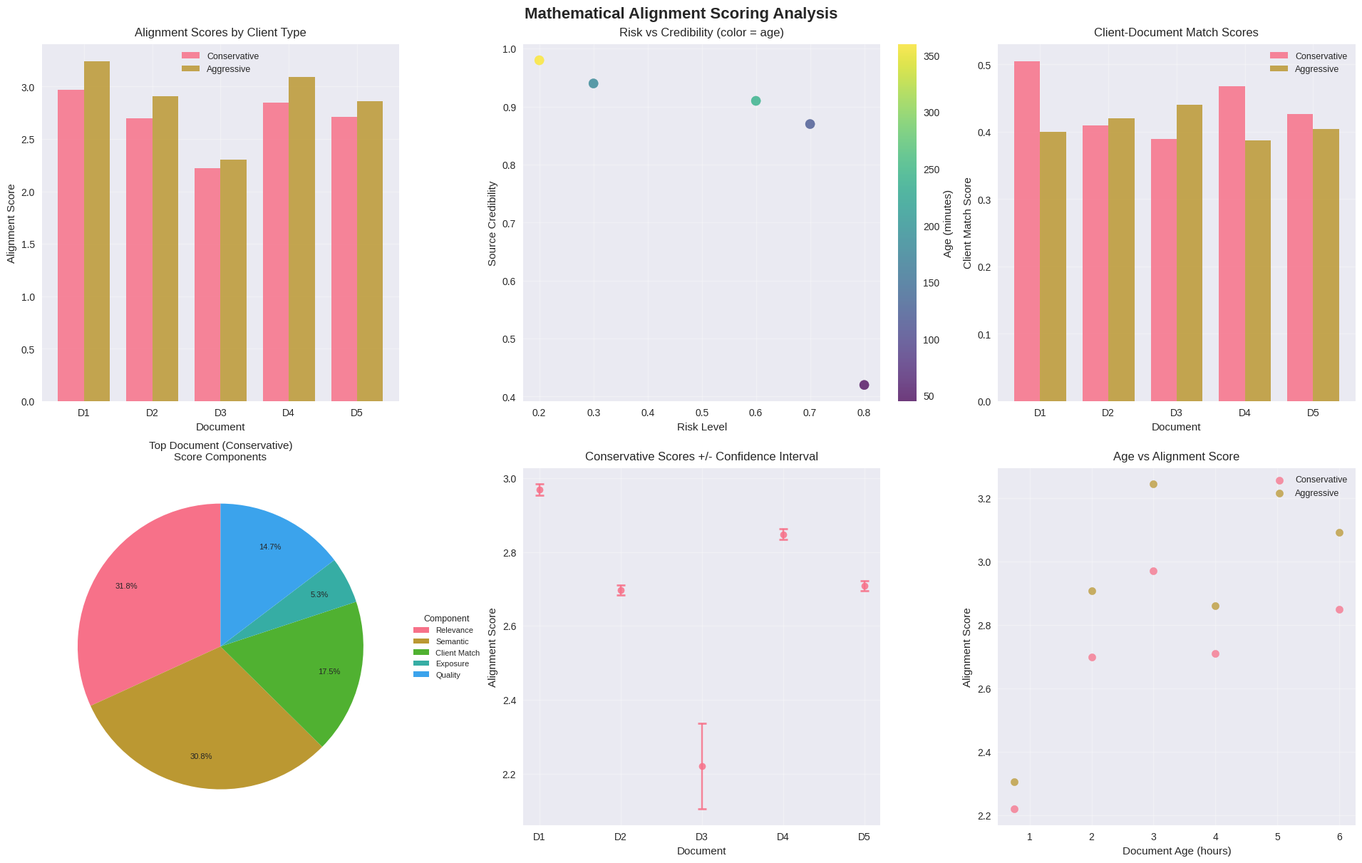

Reproduce this figure in Python.
import numpy as np
import pandas as pd
import matplotlib.pyplot as plt
import seaborn as sns
from typing import List, Dict, Tuple
import json
from dataclasses import dataclass
from datetime import datetime, timedelta

# Set styling for professional visualizations
plt.style.use('seaborn-v0_8')
sns.set_palette("husl")

print("📈 Financial Agent Mathematical Framework Initialized")
print("Ready to build alignment scoring and client profiling systems.")

# Enhanced scoring function with confidence intervals and risk assessment
def compute_alignment_score(R_d, S_d, X_d, w, n_d, delta_t_d, tau, velocity, credibility,
                          alpha=1.0, beta=1.0, lambda_=0.5, gamma_1=0.6, gamma_2=0.4,
                          risk_penalty=0.1, confidence_boost=0.2):
    """
    Enhanced alignment scoring with risk assessment and confidence modeling.
    
    Mathematical Formula:
    V_d = α·R_d + β·S_d + w^T·X_d + λ·E_d·Q_d - risk_penalty
    
    Where:
    - R_d: Document relevance score (0-1)
    - S_d: Semantic similarity score (0-1)
    - X_d: Feature vector [risk_score, volatility, growth_potential, quality]
    - w: Client preference weights
    - E_d: Exposure factor based on analyst coverage and time decay
    - Q_d: Quality factor combining velocity and credibility
    - n_d: Number of analyst sources covering this document
    - delta_t_d: Time since publication (minutes)
    - tau: Time decay constant
    - velocity: Price momentum/volatility
    - credibility: Source credibility score (0-1)

    Returns:
        tuple: (score, confidence_interval, risk_score)
    """
    # Core alignment score components
    
    # E_d: Exposure factor - higher analyst coverage and recent docs score better
    E_d = (1 / np.sqrt(n_d + 1)) * np.exp(-delta_t_d / tau)
    
    # Q_d: Quality factor - balances momentum with credibility
    Q_d = gamma_1 * velocity + gamma_2 * credibility
    
    # Base alignment score using the mathematical formula
    base_score = alpha * R_d + beta * S_d + np.dot(w, X_d) + lambda_ * E_d * Q_d

    # Risk assessment: penalize low credibility and high volatility
    risk_score = (1 - credibility) * velocity * risk_penalty
    aligned_score = base_score - risk_score

    # Confidence interval based on document exposure and credibility
    confidence = min(0.95, credibility + (n_d / 10) * confidence_boost)
    uncertainty = (1 - confidence) * 0.1 * base_score

    return aligned_score, (aligned_score - uncertainty, aligned_score + uncertainty), risk_score

# Test the scoring function with sample data
sample_score, sample_confidence, sample_risk = compute_alignment_score(
    R_d=0.8, S_d=0.7, X_d=np.array([0.6, 0.4, 0.9, 0.8]), 
    w=np.array([0.3, 0.2, 0.4, 0.1]), n_d=10, delta_t_d=120,
    tau=300, velocity=0.15, credibility=0.85
)

print(f"📊 Sample Alignment Score: {sample_score:.4f}")
print(f"📈 Confidence Interval: [{sample_confidence[0]:.3f}, {sample_confidence[1]:.3f}]")
print(f"⚠️ Risk Score: {sample_risk:.4f}")
print("\n✅ Alignment scoring function successfully implemented!")

@dataclass
class ClientProfile:
    """Enhanced client profile for personalized document scoring"""
    risk_tolerance: float  # 0-1 scale (0=very conservative, 1=very aggressive)
    investment_horizon: int  # years
    portfolio_size: float  # in millions USD
    sectors_of_interest: List[str]  # preferred sectors
    current_positions: Dict[str, float]  # symbol -> weight in portfolio
    
    def to_feature_vector(self) -> np.ndarray:
        """Convert client profile to feature vector for mathematical scoring"""
        return np.array([
            self.risk_tolerance,
            min(self.investment_horizon / 20, 1.0),  # normalize to 20 years max
            min(self.portfolio_size / 100, 1.0),     # normalize to $100M max
            len(self.sectors_of_interest) / 10,      # diversity factor
        ])
    
    def get_sector_preferences(self) -> Dict[str, float]:
        """Get normalized sector preference weights"""
        if not self.sectors_of_interest:
            return {}
        
        # Equal weighting for all sectors of interest
        weight = 1.0 / len(self.sectors_of_interest)
        return {sector: weight for sector in self.sectors_of_interest}
    
    def display_profile(self):
        """Display client profile in a readable format"""
        print(f"👤 Client Profile Summary:")
        print(f"   Risk Tolerance: {self.risk_tolerance:.1f} ({'Conservative' if self.risk_tolerance < 0.4 else 'Moderate' if self.risk_tolerance < 0.7 else 'Aggressive'})")
        print(f"   Investment Horizon: {self.investment_horizon} years")
        print(f"   Portfolio Size: ${self.portfolio_size:.1f}M")
        print(f"   Sectors of Interest: {', '.join(self.sectors_of_interest)}")
        print(f"   Current Positions: {', '.join([f'{sym}({weight*100:.1f}%)' for sym, weight in self.current_positions.items()])}")
        print(f"   Feature Vector: {self.to_feature_vector()}")

def compute_client_document_match(doc, client):
    """Helper function to compute client-document alignment score"""
    # Sector relevance - how well document sectors match client interests
    doc_sectors = doc.get('sectors', [])
    client_sector_prefs = client.get_sector_preferences()
    sector_match = sum(client_sector_prefs.get(sector, 0) for sector in doc_sectors)
    
    # Risk alignment - how well document risk level matches client tolerance
    doc_risk = doc.get('risk_level', 0.5)
    risk_match = 1 - abs(doc_risk - client.risk_tolerance)
    
    # Position relevance - importance based on current portfolio holdings
    symbols_mentioned = doc.get('symbols', [])
    position_relevance = sum(client.current_positions.get(symbol, 0) for symbol in symbols_mentioned)
    
    # Portfolio impact factor - larger portfolios may need different information depth
    portfolio_factor = min(client.portfolio_size / 10, 1.0)  # normalize to $10M
    
    # Time horizon alignment - match document time relevance to investment horizon
    doc_time_relevance = 1.0 - (doc.get('delta_t_d', 0) / 1440)  # normalize by 24 hours
    horizon_match = 1.0 - abs(doc_time_relevance - min(client.investment_horizon / 10, 1.0))
    
    # Weighted combination of all factors
    weights = np.array([0.3, 0.25, 0.2, 0.15, 0.1])  # sector, risk, position, portfolio, horizon
    factors = np.array([sector_match, risk_match, min(position_relevance, 1.0), portfolio_factor, horizon_match])
    
    return np.dot(weights, factors)

# Create example client profiles for demonstration
conservative_client = ClientProfile(
    risk_tolerance=0.3,
    investment_horizon=10,
    portfolio_size=2.5,
    sectors_of_interest=["Technology", "Healthcare", "Consumer Staples"],
    current_positions={"MSFT": 0.15, "AAPL": 0.12, "JNJ": 0.20, "PG": 0.10}
)

aggressive_client = ClientProfile(
    risk_tolerance=0.8,
    investment_horizon=5,
    portfolio_size=0.8,
    sectors_of_interest=["Technology", "Artificial Intelligence", "Cloud Computing", "Biotech"],
    current_positions={"MSFT": 0.25, "NVDA": 0.30, "GOOGL": 0.20, "TSLA": 0.15}
)

balanced_client = ClientProfile(
    risk_tolerance=0.6,
    investment_horizon=7,
    portfolio_size=5.2,
    sectors_of_interest=["Technology", "Finance", "Healthcare", "Energy"],
    current_positions={"MSFT": 0.18, "JPM": 0.15, "JNJ": 0.12, "XOM": 0.10}
)

print("👥 CLIENT PROFILE EXAMPLES\n")
print("🔷 Conservative Client:")
conservative_client.display_profile()

print("\n🔶 Aggressive Client:")
aggressive_client.display_profile()

print("\n🔸 Balanced Client:")
balanced_client.display_profile()

print("\n✅ Client profiling system successfully implemented!")

# Create comprehensive financial documents with realistic scenarios
documents = [
    {
        "title": "Microsoft Q3 Earnings Beat: Cloud Revenue Surges 28%",
        "body": "Microsoft reported Q3 earnings of $2.45 per share, beating analyst estimates of $2.23. Azure cloud services drove growth with 28% YoY revenue increase. Enterprise software adoption accelerated as hybrid work trends continue. Management raised full-year guidance citing strong enterprise demand.",
        "source": "Financial Times",
        "R_d": 0.92,  # High relevance for earnings query
        "S_d": 0.89,  # Strong semantic match
        "X_d": np.array([0.8, 0.3, 0.9, 0.7]),  # [risk_score, volatility, growth_potential, quality]
        "n_d": 12,    # High exposure (tracked by many analysts)
        "delta_t_d": 180,  # 3 hours old
        "velocity": 0.08,  # Moderate price momentum
        "credibility": 0.94,  # Highly credible source
        "sectors": ["Technology", "Cloud Computing"],
        "symbols": ["MSFT"],
        "risk_level": 0.3  # Low risk
    },
    {
        "title": "EU Antitrust Probe: Microsoft Faces €2.4B Fine Over Teams Bundling",
        "body": "European Commission investigators recommend substantial fines against Microsoft for allegedly anti-competitive bundling of Teams with Office 365. Sources suggest penalties could reach €2.4 billion. Microsoft disputes claims, citing competitor integrations. Regulatory uncertainty may impact EU expansion plans.",
        "source": "Reuters Legal",
        "R_d": 0.75,  # Relevant but regulatory focused
        "S_d": 0.71,  # Moderate semantic match
        "X_d": np.array([0.6, 0.7, 0.4, 0.8]),
        "n_d": 8,     # Moderate analyst coverage
        "delta_t_d": 120,  # 2 hours old
        "velocity": 0.18,  # Higher volatility due to regulatory risk
        "credibility": 0.87,  # Credible but legal speculation
        "sectors": ["Technology", "Legal/Regulatory"],
        "symbols": ["MSFT"],
        "risk_level": 0.7  # High regulatory risk
    },
    {
        "title": "EXCLUSIVE: Microsoft May Exit Surface Hardware by 2025 - Sources",
        "body": "Three industry sources familiar with Microsoft's internal strategy discussions suggest the company is considering exiting the Surface hardware business by 2025. Reasons cited include supply chain challenges and focus on software/cloud services. No official confirmation from Microsoft. Stock analysts divided on impact.",
        "source": "TechCrunch (Unnamed Sources)",
        "R_d": 0.58,  # Lower relevance, speculative
        "S_d": 0.55,  # Weak semantic match for earnings query
        "X_d": np.array([0.4, 0.8, 0.3, 0.4]),
        "n_d": 3,     # Low analyst tracking
        "delta_t_d": 45,   # 45 minutes old (very recent)
        "velocity": 0.25,  # High volatility from speculation
        "credibility": 0.42,  # Low credibility (unnamed sources)
        "sectors": ["Technology", "Hardware"],
        "symbols": ["MSFT"],
        "risk_level": 0.8  # High speculative risk
    },
    {
        "title": "Microsoft Announces $10B AI Research Investment Over 3 Years",
        "body": "Microsoft unveiled a comprehensive $10 billion investment in AI research and development over the next three years. The initiative includes partnerships with leading universities, expansion of Azure AI services, and development of next-generation copilot technologies. CEO Satya Nadella emphasized the strategic importance of AI leadership.",
        "source": "Microsoft Press Release",
        "R_d": 0.84,  # High relevance for growth prospects
        "S_d": 0.82,  # Good semantic match
        "X_d": np.array([0.7, 0.4, 0.95, 0.9]),
        "n_d": 15,    # Very high analyst interest
        "delta_t_d": 360,  # 6 hours old
        "velocity": 0.12,  # Positive momentum
        "credibility": 0.98,  # Official source, highest credibility
        "sectors": ["Technology", "Artificial Intelligence"],
        "symbols": ["MSFT"],
        "risk_level": 0.2  # Low risk, strategic investment
    },
    {
        "title": "Microsoft Teams Usage Drops 15% as Competition Intensifies",
        "body": "Internal data suggests Microsoft Teams daily active users declined 15% quarter-over-quarter, marking the first significant drop since 2020. Competitors Slack, Zoom, and Discord have gained market share with improved features and competitive pricing. Microsoft plans feature updates and potential pricing adjustments.",
        "source": "Wall Street Journal",
        "R_d": 0.79,  # Relevant for competitive analysis
        "S_d": 0.76,  # Good semantic match
        "X_d": np.array([0.5, 0.6, 0.4, 0.8]),
        "n_d": 9,     # Good analyst coverage
        "delta_t_d": 240,  # 4 hours old
        "velocity": 0.22,  # Higher volatility from negative news
        "credibility": 0.91,  # High credibility source
        "sectors": ["Technology", "Software"],
        "symbols": ["MSFT"],
        "risk_level": 0.6  # Moderate competitive risk
    }
]

print(f"📰 FINANCIAL NEWS DATASET CREATED")
print(f"📊 Total Documents: {len(documents)}")
print(f"🏢 Primary Focus: Microsoft (MSFT) analysis")
print(f"📈 Credibility Range: {min(doc['credibility'] for doc in documents):.2f} - {max(doc['credibility'] for doc in documents):.2f}")
print(f"⏰ Time Range: {min(doc['delta_t_d'] for doc in documents)} - {max(doc['delta_t_d'] for doc in documents)} minutes")
print(f"⚠️ Risk Range: {min(doc['risk_level'] for doc in documents):.1f} - {max(doc['risk_level'] for doc in documents):.1f}")

# Display sample document details
print(f"\n📄 SAMPLE DOCUMENT BREAKDOWN:")
sample_doc = documents[0]
print(f"   Title: {sample_doc['title']}")
print(f"   Source: {sample_doc['source']}")
print(f"   Relevance (R_d): {sample_doc['R_d']:.3f}")
print(f"   Semantic Match (S_d): {sample_doc['S_d']:.3f}")
print(f"   Feature Vector (X_d): {sample_doc['X_d']}")
print(f"   Analyst Coverage (n_d): {sample_doc['n_d']} sources")
print(f"   Age (delta_t_d): {sample_doc['delta_t_d']} minutes")
print(f"   Price Velocity: {sample_doc['velocity']:.3f}")
print(f"   Source Credibility: {sample_doc['credibility']:.3f}")
print(f"   Risk Level: {sample_doc['risk_level']:.1f}")

print("\n✅ Financial news dataset successfully created!")

def demonstrate_alignment_scoring(documents, client_profile, query_context="Microsoft investment analysis"):
    """
    Demonstrate mathematical document scoring with detailed analysis
    Shows how alignment equation filters and ranks documents for specific clients
    """
    print(f"🔍 MATHEMATICAL DOCUMENT SCORING DEMONSTRATION")
    print(f"📋 Query Context: {query_context}")
    print(f"👤 Client: {client_profile.risk_tolerance:.1f} risk tolerance, {client_profile.investment_horizon}yr horizon")
    print(f"💼 Portfolio: ${client_profile.portfolio_size:.1f}M")
    print("="*80)

    # Enhanced client weights based on profile
    base_weights = client_profile.to_feature_vector()
    
    scored_documents = []

    for i, doc in enumerate(documents):
        print(f"\n📄 Document {i+1}: {doc['title'][:60]}...")
        print(f"   📰 Source: {doc['source']}")
        print(f"   ⏰ Age: {doc['delta_t_d']/60:.1f} hours")

        # Compute client-document alignment
        client_match = compute_client_document_match(doc, client_profile)
        enhanced_X_d = np.concatenate([doc['X_d'], [client_match]])
        enhanced_weights = np.concatenate([base_weights, [1.0]])

        # Apply alignment scoring equation
        score, confidence_interval, risk_score = compute_alignment_score(
            doc['R_d'], doc['S_d'], enhanced_X_d, enhanced_weights,
            doc['n_d'], doc['delta_t_d'], tau=300,
            velocity=doc['velocity'], credibility=doc['credibility']
        )

        # Detailed scoring breakdown
        E_d = (1 / np.sqrt(doc['n_d'] + 1)) * np.exp(-doc['delta_t_d'] / 300)
        Q_d = 0.6 * doc['velocity'] + 0.4 * doc['credibility']

        print(f"   📈 Mathematical Components:")
        print(f"      • Relevance (R_d): {doc['R_d']:.3f}")
        print(f"      • Semantic Match (S_d): {doc['S_d']:.3f}")
        print(f"      • Client Match: {client_match:.3f}")
        print(f"      • Exposure Factor (E_d): {E_d:.3f}")
        print(f"      • Quality Factor (Q_d): {Q_d:.3f}")
        print(f"      • Credibility: {doc['credibility']:.3f}")
        print(f"      • Risk Level: {doc['risk_level']:.1f}")
        print(f"   ⚖️ FINAL ALIGNMENT SCORE: {score:.4f}")
        print(f"   📊 Confidence Interval: [{confidence_interval[0]:.3f}, {confidence_interval[1]:.3f}]")
        print(f"   ⚠️ Risk Penalty: {risk_score:.4f}")

        doc_scored = doc.copy()
        doc_scored.update({
            'alignment_score': score,
            'confidence_interval': confidence_interval,
            'risk_score': risk_score,
            'client_match': client_match,
            'exposure_factor': E_d,
            'quality_factor': Q_d
        })
        scored_documents.append(doc_scored)

    # Rank by alignment score
    aligned_ranking = sorted(scored_documents, key=lambda x: x['alignment_score'], reverse=True)

    # Compare with naive (recency-only) ranking
    naive_ranking = sorted(documents, key=lambda x: x['delta_t_d'])

    print(f"\n🏆 RANKING COMPARISON:")
    print(f"{'='*80}")
    print(f"🧮 MATHEMATICAL RANKING:                   🕐 NAIVE RANKING (Recency Only):")
    print(f"{'-'*40} | {'-'*39}")
    
    for i in range(len(documents)):
        aligned_doc = aligned_ranking[i]
        naive_doc = naive_ranking[i]
        
        print(f"{i+1}. {aligned_doc['title'][:35]:<35} | {naive_doc['title'][:35]}")
        print(f"   Score: {aligned_doc['alignment_score']:.3f} Cred: {aligned_doc['credibility']:.2f}   | Age: {naive_doc['delta_t_d']/60:.1f}hr Cred: {naive_doc['credibility']:.2f}")
        print(f"   Risk: {aligned_doc['risk_level']:.1f} Match: {aligned_doc['client_match']:.2f}      | Risk: {naive_doc['risk_level']:.1f}")
        print()

    # Analysis insights
    top_aligned = aligned_ranking[0]
    top_naive = naive_ranking[0]
    
    print(f"🎯 KEY INSIGHTS:")
    print(f"   📊 Mathematical approach selected: '{top_aligned['title'][:50]}...'")
    print(f"   📊 Naive approach would select: '{top_naive['title'][:50]}...'")
    
    if top_aligned['title'] != top_naive['title']:
        cred_diff = top_aligned['credibility'] - top_naive['credibility']
        risk_diff = top_naive['risk_level'] - top_aligned['risk_level']  # Lower risk is better
        
        print(f"   ✅ Mathematical selection advantages:")
        if cred_diff > 0:
            print(f"      • Higher credibility: +{cred_diff:.3f}")
        if risk_diff > 0:
            print(f"      • Lower risk level: -{risk_diff:.3f}")
        print(f"      • Client-specific alignment: {top_aligned['client_match']:.3f}")
        print(f"      • Balanced multi-factor scoring vs. simple recency")
    else:
        print(f"   ℹ️ Both approaches selected the same document this time")
        print(f"   📈 Mathematical approach provides consistent, auditable rationale")

    return aligned_ranking, naive_ranking

# Demonstrate scoring for different client types
print("🔬 ALIGNMENT SCORING DEMONSTRATIONS")
print("This shows how mathematical scoring adapts to different client profiles\n")

print("🔷 CONSERVATIVE CLIENT ANALYSIS:")
conservative_aligned, conservative_naive = demonstrate_alignment_scoring(
    documents, conservative_client, "Microsoft investment analysis for conservative portfolio"
)

print("\n" + "🔄"*30 + "\n")
print("🔶 AGGRESSIVE CLIENT ANALYSIS:")
aggressive_aligned, aggressive_naive = demonstrate_alignment_scoring(
    documents, aggressive_client, "Microsoft investment analysis for aggressive portfolio"
)

def visualize_scoring_comparison(conservative_results, aggressive_results, documents):
    """Comprehensive dashboard comparing scoring approaches across clients.

    Each client's result list is independently ranked, so we index everything by
    document title against a single fixed order (`documents`) — this keeps panel
    bars and labels consistent across clients. Layout uses constrained_layout
    (reserves room for the suptitle, colorbar, and labels) and compact D1..Dn
    document codes with a printed key, avoiding the long-label overlap that
    plagues dense multi-panel figures.
    """

    cons = {d['title']: d for d in conservative_results}
    aggr = {d['title']: d for d in aggressive_results}
    titles = [d['title'] for d in documents]            # one fixed order for all panels
    doc_labels = [f'D{i + 1}' for i in range(len(titles))]
    x = np.arange(len(titles))
    width = 0.38

    cons_scores = [cons[t]['alignment_score'] for t in titles]
    aggr_scores = [aggr[t]['alignment_score'] for t in titles]

    fig, axes = plt.subplots(2, 3, figsize=(19, 12), constrained_layout=True)
    fig.suptitle('Mathematical Alignment Scoring Analysis', fontsize=16, fontweight='bold')

    # 1. Alignment Scores by Client Type
    axes[0, 0].bar(x - width / 2, cons_scores, width, label='Conservative', alpha=0.85)
    axes[0, 0].bar(x + width / 2, aggr_scores, width, label='Aggressive', alpha=0.85)
    axes[0, 0].set_xlabel('Document')
    axes[0, 0].set_ylabel('Alignment Score')
    axes[0, 0].set_title('Alignment Scores by Client Type', pad=8)
    axes[0, 0].set_xticks(x)
    axes[0, 0].set_xticklabels(doc_labels)
    axes[0, 0].legend(fontsize=9)
    axes[0, 0].grid(True, alpha=0.3)

    # 2. Risk vs Credibility (color = age)
    risks = [d['risk_level'] for d in documents]
    credibilities = [d['credibility'] for d in documents]
    ages = [d['delta_t_d'] for d in documents]
    scatter = axes[0, 1].scatter(risks, credibilities, c=ages, s=90, alpha=0.75, cmap='viridis')
    axes[0, 1].set_xlabel('Risk Level')
    axes[0, 1].set_ylabel('Source Credibility')
    axes[0, 1].set_title('Risk vs Credibility (color = age)', pad=8)
    axes[0, 1].grid(True, alpha=0.3)
    fig.colorbar(scatter, ax=axes[0, 1], label='Age (minutes)')

    # 3. Client-Document Match Scores
    cons_match = [cons[t]['client_match'] for t in titles]
    aggr_match = [aggr[t]['client_match'] for t in titles]
    axes[0, 2].bar(x - width / 2, cons_match, width, label='Conservative', alpha=0.85)
    axes[0, 2].bar(x + width / 2, aggr_match, width, label='Aggressive', alpha=0.85)
    axes[0, 2].set_xlabel('Document')
    axes[0, 2].set_ylabel('Client Match Score')
    axes[0, 2].set_title('Client-Document Match Scores', pad=8)
    axes[0, 2].set_xticks(x)
    axes[0, 2].set_xticklabels(doc_labels)
    axes[0, 2].legend(fontsize=9)
    axes[0, 2].grid(True, alpha=0.3)

    # 4. Score Components of the top conservative document
    #    Component names sit in a side legend (not inline) so they never overlap.
    components = ['Relevance', 'Semantic', 'Client Match', 'Exposure', 'Quality']
    top_doc = max(conservative_results, key=lambda d: d['alignment_score'])
    component_values = [top_doc['R_d'], top_doc['S_d'], top_doc['client_match'],
                        top_doc['exposure_factor'], top_doc['quality_factor']]
    wedges, _, _ = axes[1, 0].pie(component_values, autopct='%1.1f%%', startangle=90,
                                  pctdistance=0.78, textprops={'fontsize': 8})
    axes[1, 0].set_title('Top Document (Conservative)\nScore Components', pad=8, fontsize=11)
    axes[1, 0].legend(wedges, components, title='Component', loc='center left',
                      bbox_to_anchor=(1.02, 0.5), fontsize=8, title_fontsize=9)

    # 5. Conservative scores with confidence intervals
    cons_ci = [cons[t]['confidence_interval'] for t in titles]
    conf_lows = [ci[0] for ci in cons_ci]
    conf_highs = [ci[1] for ci in cons_ci]
    axes[1, 1].errorbar(
        x, cons_scores,
        yerr=[np.array(cons_scores) - np.array(conf_lows),
              np.array(conf_highs) - np.array(cons_scores)],
        fmt='o', capsize=4, capthick=2, alpha=0.85,
    )
    axes[1, 1].set_xlabel('Document')
    axes[1, 1].set_ylabel('Alignment Score')
    axes[1, 1].set_title('Conservative Scores +/- Confidence Interval', pad=8)
    axes[1, 1].set_xticks(x)
    axes[1, 1].set_xticklabels(doc_labels)
    axes[1, 1].grid(True, alpha=0.3)

    # 6. Document Age vs Score
    ages_hours = [d['delta_t_d'] / 60 for d in documents]
    axes[1, 2].scatter(ages_hours, cons_scores, label='Conservative', alpha=0.75, s=55)
    axes[1, 2].scatter(ages_hours, aggr_scores, label='Aggressive', alpha=0.75, s=55)
    axes[1, 2].set_xlabel('Document Age (hours)')
    axes[1, 2].set_ylabel('Alignment Score')
    axes[1, 2].set_title('Age vs Alignment Score', pad=8)
    axes[1, 2].legend(fontsize=9)
    axes[1, 2].grid(True, alpha=0.3)

    plt.show()

    # Document key: maps the compact D1..Dn axis labels back to full titles
    print("DOCUMENT KEY")
    print("=" * 60)
    for label, t in zip(doc_labels, titles):
        print(f"  {label}: {t[:60]}")

    # Summary statistics
    top_cons = max(conservative_results, key=lambda d: d['alignment_score'])
    top_aggr = max(aggressive_results, key=lambda d: d['alignment_score'])
    print("\n\U0001F4CA MATHEMATICAL SCORING SUMMARY STATISTICS")
    print("=" * 60)
    print("Conservative Client:")
    print(f"  • Average Alignment Score: {np.mean(cons_scores):.3f}")
    print(f"  • Score Standard Deviation: {np.std(cons_scores):.3f}")
    print(f"  • Top Document: {top_cons['title'][:50]}...")
    print("\nAggressive Client:")
    print(f"  • Average Alignment Score: {np.mean(aggr_scores):.3f}")
    print(f"  • Score Standard Deviation: {np.std(aggr_scores):.3f}")
    print(f"  • Top Document: {top_aggr['title'][:50]}...")
    print("\n\U0001F3AF Client Differentiation:")
    score_correlation = np.corrcoef(cons_scores, aggr_scores)[0, 1]
    print(f"  • Score Correlation: {score_correlation:.3f}")
    print(f"  • Different Top Choice: {'Yes' if top_cons['title'] != top_aggr['title'] else 'No'}")


# Create comprehensive visualizations
visualize_scoring_comparison(conservative_aligned, aggressive_aligned, documents)
